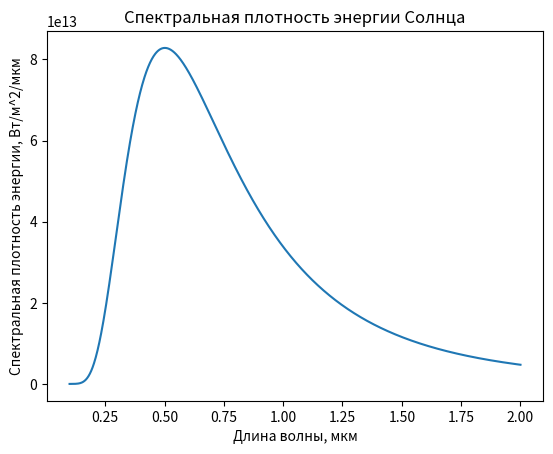

Here is the Python script that generated this plot:
import numpy as np
import matplotlib.pyplot as plt
import scipy.integrate as spi

# Задаю константы
h = 6.6261e-34   # Постоянная Планка
c = 2.9979e8     # Скорость света
k = 1.3806e-23   # Постоянная Больцмана
T = 5778        # Температура Солнца
R = 6.957e8     # Радиус Солнца
sigma = 5.67032e-8    # Константа Стефана-Больцмана
distance = 149.6e9   # Расстояние от Солнца до Земли

# Задаю диапазон длин волн для графика
lambda_min1 = 0.1e-6    # Минимальная длина волны
lambda_max1 = 2.0e-6    # Максимальная длина волны
num_points = 1000      # Количество точек на графике

# Создаю массив длин волн
lambdas = np.linspace(lambda_min1, lambda_max1, num_points)

# Вычисляю спектральную плотность энергии для каждой длины волны
phi = (2*np.pi*h*c**2/lambdas**5) * (np.exp(h*c/(lambdas*k*T))-1)**-1

# Строю график
plt.plot(lambdas*1e6, phi)
plt.xlabel('Длина волны, мкм')
plt.ylabel('Спектральная плотность энергии, Вт/м^2/мкм')
plt.title('Спектральная плотность энергии Солнца')
plt.show()

# Задаю диапазон длин волн
lambda_min2 = 3.5e-7   # минимальная длина волны (в метрах)
lambda_max2 = 7.0e-7   # максимальная длина волны (в метрах)

# Определяем функцию для интегрирования
def integrall(lambd):
    return (2 * np.pi * h * c**2 / lambd**5) * (np.exp(h * c / (lambd * k * T)) - 1)**-1

# Вычисляем интеграл на видимой области длин волн
result1, error1 = spi.quad(integrall, lambda_min2, lambda_max2)
# Умножаем результат на площадь поверхности Солнца
svet1 = result1 * 4 * np.pi * R**2
# Выводим результат
print("Светимость Солнца на видимой области длин волн: {:.2e} Вт".format(svet1))

# Вычисляем интеграл для всех длин волн
result2, error2 = spi.quad(integrall , 0, np.inf)
# Умножаем результат на площадь поверхности Солнца
svet2 = result2 * 4 * np.pi * R**2
# Выводим результат
print("Светимость Солнца для всех длин волн: {:.2e} Вт".format(svet2))

# Вычисляем светимость Солнца по закону Стефана-Больцмана
svet3 = sigma * T**4 * 4 * np.pi * R**2
# Выводим результат
print("Светимость Солнца по закону Стефана-Больцмана: {:.2e} Вт".format(svet3))

# Вычисляем солнечную постоянную
solar_constant = svet2 / (4*np.pi * distance**2)
# Выводим результат
print("Солнечная постоянная: {:.2f} Вт/м^2".format(solar_constant))

# Подвожу итог
print("В литературе светимость Солнца равна 3,827*10**26,что схоже с полученами значениями.")
print("В литературе солнечная постоянная равна 1360,8±0,5 Вт/м^2, что тоже схоже с полученым значением.",)
print("Вывод: выполнил поставленные задачи, сверил полученые значения с литературными и убедился в том,\n"
      "что выполнил верные вычисления.")
